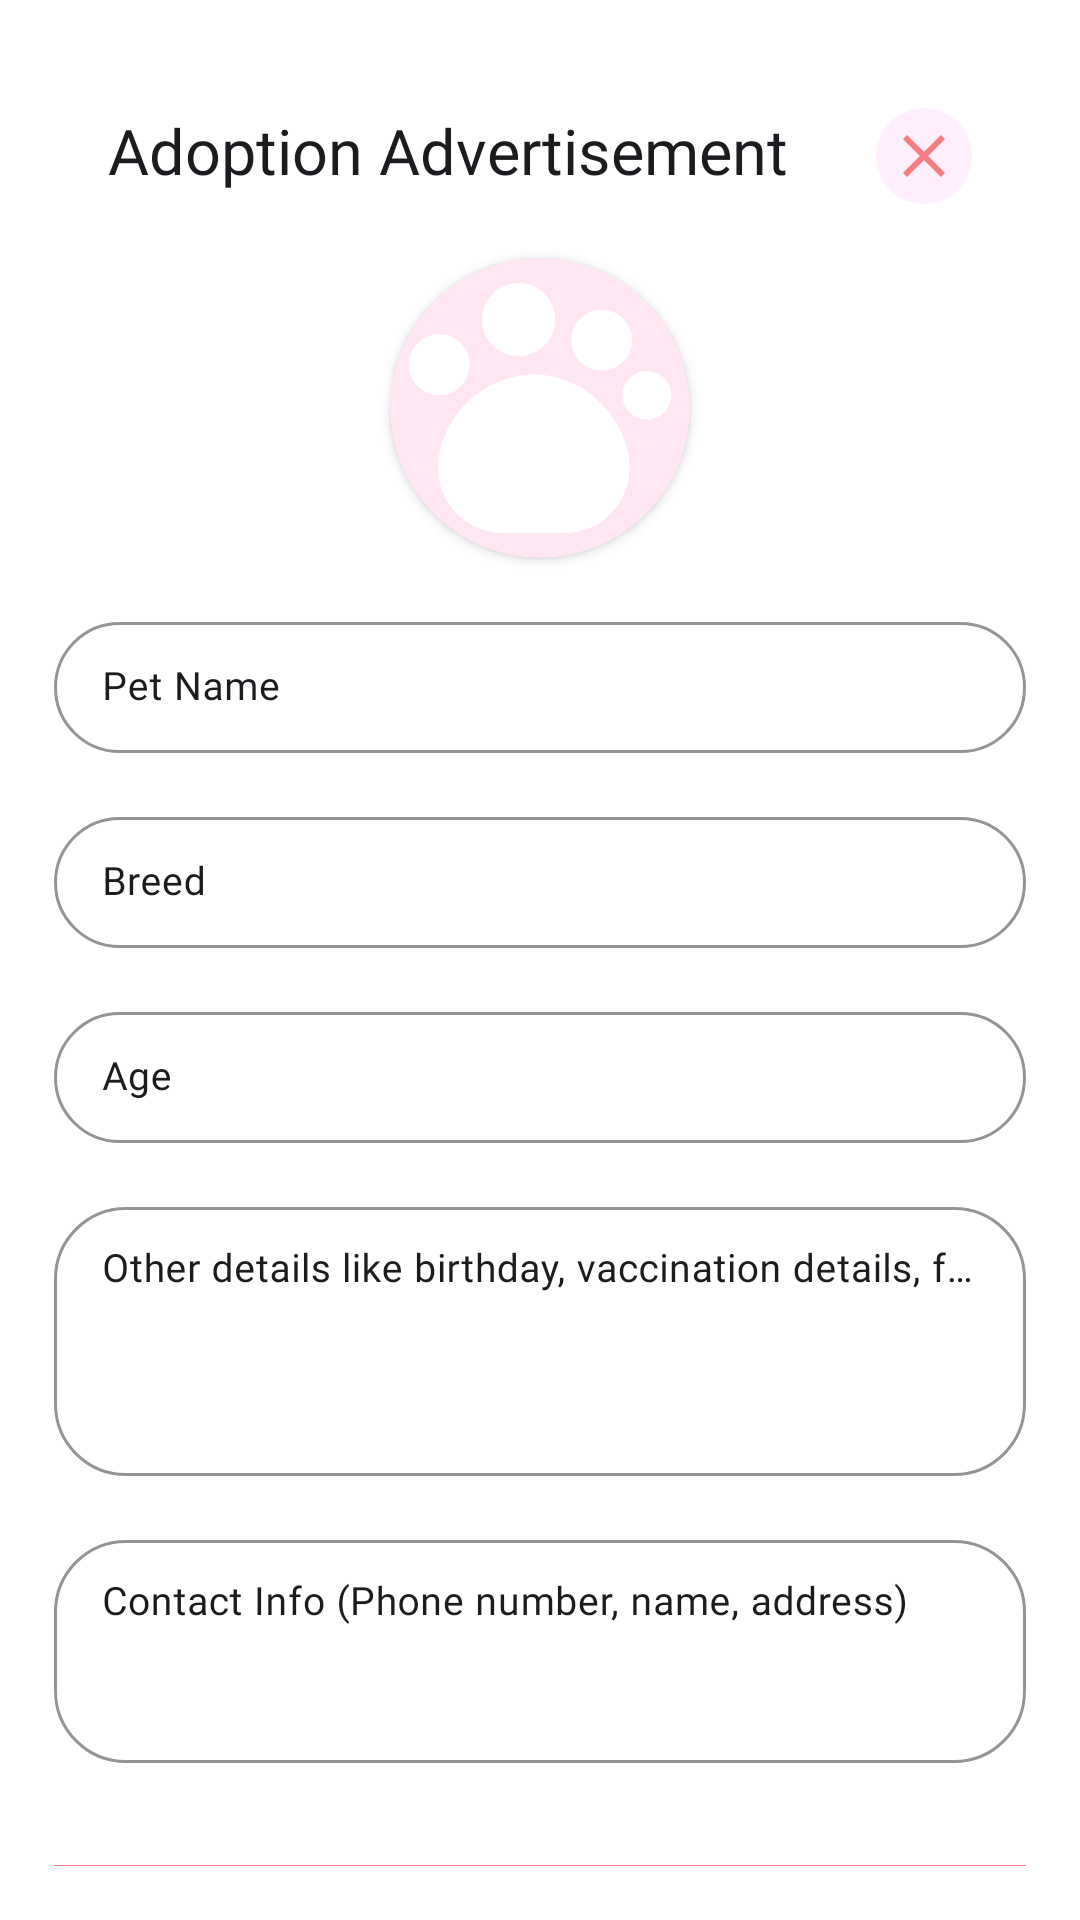

Layout XML and referenced resources for this Android screen:
<!-- AndroidManifest.xml: application theme Theme.PetMe -->
<!-- res/layout/add_adopt_sheet.xml -->
<?xml version="1.0" encoding="utf-8"?>
<LinearLayout xmlns:android="http://schemas.android.com/apk/res/android"
    xmlns:app = "http://schemas.android.com/apk/res-auto"
    android:layout_width="match_parent"
    android:layout_height="wrap_content"
    android:orientation="vertical"
    android:background="@color/background"
    android:padding="18dp"
    app:layout_constraintTop_toTopOf="parent">

    <LinearLayout
        android:layout_width="match_parent"
        android:layout_height="wrap_content"
        android:padding="18dp"
        android:orientation="horizontal">

        <TextView
            android:id = "@+id/heading"
            style = "@style/Headline5"
            android:layout_width = "0dp"
            android:layout_height = "wrap_content"
            android:layout_marginEnd = "16dp"
            android:layout_weight = "1"
            android:text = "Adoption Advertisement"
            android:textColor = "@color/onBackground" />

        <ImageView
            android:id="@+id/close"
            android:layout_width="32dp"
            android:layout_height="32dp"
            android:background="@drawable/card_round_16"
            android:backgroundTint="@color/surface"
            android:padding="4dp"
            android:src="@drawable/ic_close"
            app:tint="@color/primary" />

    </LinearLayout>

    <com.google.android.material.card.MaterialCardView
        style = "@style/cardStyle"
        android:layout_width = "100dp"
        android:layout_height = "100dp"
        android:layout_marginBottom="16dp"
        app:cardCornerRadius = "100dp"
        android:layout_gravity="center">

        <ImageView
            android:layout_width = "match_parent"
            android:layout_height = "match_parent"
            android:src = "@drawable/pet" />

    </com.google.android.material.card.MaterialCardView >

    <com.google.android.material.textfield.TextInputLayout
        style = "@style/inputBoxOutline"
        android:layout_width = "match_parent"
        android:layout_height = "wrap_content"
        android:layout_marginBottom = "16dp"
        app:layout_constraintEnd_toEndOf = "parent"
        app:layout_constraintStart_toStartOf = "parent"
        app:layout_constraintTop_toTopOf = "parent" >

        <com.google.android.material.textfield.TextInputEditText
            android:id = "@+id/pet_name"
            style = "@style/inputBoxOutline"
            android:layout_width = "match_parent"
            android:layout_height = "wrap_content"
            android:hint = "Pet Name"
            android:inputType = "textPersonName" />

    </com.google.android.material.textfield.TextInputLayout >

    <com.google.android.material.textfield.TextInputLayout
        style = "@style/inputBoxOutline"
        android:layout_width = "match_parent"
        android:layout_height = "wrap_content"
        android:layout_marginBottom = "16dp"
        app:layout_constraintEnd_toEndOf = "parent"
        app:layout_constraintStart_toStartOf = "parent"
        app:layout_constraintTop_toTopOf = "parent" >

        <com.google.android.material.textfield.TextInputEditText
            android:id = "@+id/pet_breed"
            style = "@style/inputBoxOutline"
            android:layout_width = "match_parent"
            android:layout_height = "wrap_content"
            android:hint = "Breed"
            android:inputType = "textPersonName" />

    </com.google.android.material.textfield.TextInputLayout >

    <com.google.android.material.textfield.TextInputLayout
        style = "@style/inputBoxOutline"
        android:layout_width = "match_parent"
        android:layout_height = "wrap_content"
        android:layout_marginBottom = "16dp"
        app:layout_constraintEnd_toEndOf = "parent"
        app:layout_constraintStart_toStartOf = "parent"
        app:layout_constraintTop_toTopOf = "parent" >

        <com.google.android.material.textfield.TextInputEditText
            android:id = "@+id/age"
            style = "@style/inputBoxOutline"
            android:layout_width = "match_parent"
            android:layout_height = "wrap_content"
            android:hint = "Age"
            android:inputType = "textPersonName" />

    </com.google.android.material.textfield.TextInputLayout >

    <com.google.android.material.textfield.TextInputLayout
        style = "@style/inputBoxOutline"
        android:layout_width = "match_parent"
        android:layout_height = "wrap_content"
        android:layout_marginBottom = "16dp"
        app:layout_constraintEnd_toEndOf = "parent"
        app:layout_constraintStart_toStartOf = "parent"
        app:layout_constraintTop_toTopOf = "parent" >

        <com.google.android.material.textfield.TextInputEditText
            android:id = "@+id/misc_details"
            style = "@style/inputBoxOutline"
            android:layout_width = "match_parent"
            android:layout_height = "wrap_content"
            android:hint = "Other details like birthday, vaccination details, food preferences, etc."
            android:inputType = "textMultiLine"
            android:gravity="top"
            android:minLines="4"
            android:maxLines="8"/>

    </com.google.android.material.textfield.TextInputLayout >

    <com.google.android.material.textfield.TextInputLayout
        style = "@style/inputBoxOutline"
        android:layout_width = "match_parent"
        android:layout_height = "wrap_content"
        android:layout_marginBottom = "16dp"
        app:layout_constraintEnd_toEndOf = "parent"
        app:layout_constraintStart_toStartOf = "parent"
        app:layout_constraintTop_toTopOf = "parent" >

        <com.google.android.material.textfield.TextInputEditText
            android:id = "@+id/contact_info"
            style = "@style/inputBoxOutline"
            android:layout_width = "match_parent"
            android:layout_height = "wrap_content"
            android:hint = "Contact Info (Phone number, name, address)"
            android:inputType = "textMultiLine"
            android:minLines="3"
            android:maxLines="6"
            android:gravity="top"
            />

    </com.google.android.material.textfield.TextInputLayout >

    <com.google.android.material.button.MaterialButton
        android:id = "@+id/addAdoptionAdv"
        android:layout_width = "match_parent"
        android:layout_height = "wrap_content"
        android:layout_marginTop = "18dp"
        android:padding = "18dp"
        android:text = "Post Advertisement"
        android:textAppearance = "@style/Button"
        android:textColor = "@color/white"
        android:textStyle = "bold"
        app:cornerRadius = "32dp" />

</LinearLayout>
<!-- resources referenced by this layout -->
<resources>
  <color name="background">#FFFFFF</color>
  <color name="onBackground">#1C1B1F</color>
  <color name="primary">#F77D82</color>
  <color name="surface">#FFEEFB</color>
  <color name="white">#FFFFFF</color>
  <!-- drawable card_round_16 (drawable) -->
  <?xml version="1.0" encoding="utf-8"?>
  <shape xmlns:android="http://schemas.android.com/apk/res/android">
      <corners android:radius="16dp"/>
      <solid android:color="@color/background"/>
  </shape>
  <style name="Button" parent="TextAppearance.MaterialComponents.Button">
  		<item name="fontFamily">@font/poppins</item>
  		<item name="android:fontFamily">@font/poppins</item>
  		<item name="android:textStyle">bold</item>
  		<item name="android:textSize">14sp</item>
  	</style>
  <style name="Headline5" parent="TextAppearance.MaterialComponents.Headline5">
  		<item name="fontFamily">@font/playfair_display</item>
  		<item name="android:fontFamily">@font/playfair_display</item>
  		<item name="android:textSize">21sp</item>
  	</style>
  <style name="cardStyle" parent="Widget.Material3.CardView.Filled">
  		<item name="cardElevation">2dp</item>
  		<item name="cardCornerRadius">16dp</item>
  		<item name="cardBackgroundColor">@color/surface</item>
  	</style>
  <style name="Body2" parent="TextAppearance.MaterialComponents.Body2">
  		<item name="fontFamily">@font/poppins</item>
  		<item name="android:fontFamily">@font/poppins</item>
  		<item name="android:textSize">12sp</item>
  	</style>
  <color name="white_50">#80FFFFFF</color>
  <color name="onPrimary">#FFFFFF</color>
  <color name="primaryContainer">#FFDADB</color>
  <color name="onPrimaryContainer">#F77D82</color>
  <color name="secondary">#625B71</color>
  <color name="onSecondary">#FFFFFF</color>
  <color name="secondaryContainer">#E8DEF8</color>
  <color name="onSecondaryContainer">#1D192B</color>
  <color name="tertiary">#9C414A</color>
  <color name="onTertiary">#FFFFFF</color>
  <color name="tertiaryContainer">#FFDADC</color>
  <color name="onTertiaryContainer">#40000B</color>
  <color name="error">#B3261E</color>
  <color name="errorContainer">#F9DEDC</color>
  <color name="onError">#FFFFFF</color>
  <color name="onErrorContainer">#410E0B</color>
  <color name="onSurface">#1C1B1F</color>
  <color name="surfaceVariant">#F1F1F1</color>
  <color name="onSurfaceVariant">#49454F</color>
  <color name="outline">#79747E</color>
  <color name="inverseOnSurface">#F4EFF4</color>
  <color name="inverseSurface">#313033</color>
  <color name="primaryInverse">#FFB3B5</color>
  <style name="ActionBar" parent="ThemeOverlay.MaterialComponents.Dark.ActionBar">
  		<item name="colorControlNormal">@color/onPrimary</item>
  		<item name="searchViewStyle">@style/Widget.AppCompat.SearchView.ActionBar</item>
  	</style>
  <style name="actionModeTextStyle" parent="Headline6">
  		<item name="android:textColor">@color/onPrimary</item>
  	</style>
  <style name="Headline4" parent="TextAppearance.MaterialComponents.Headline4">
  		<item name="fontFamily">@font/playfair_display</item>
  		<item name="android:fontFamily">@font/playfair_display</item>
  		<item name="android:textSize">30sp</item>
  	</style>
  <style name="Subtitle1" parent="TextAppearance.MaterialComponents.Subtitle1">
  		<item name="fontFamily">@font/playfair_display</item>
  		<item name="android:textStyle">bold</item>
  		<item name="android:fontFamily">@font/playfair_display</item>
  		<item name="android:textSize">16sp</item>
  	</style>
  <style name="Alert.Button.Negative" parent="Widget.Material3.Button.TextButton.Dialog">
  		<item name="rippleColor">#80FF5E5E</item>
  		<item name="android:textColor">@color/errorColor</item>
  		<item name="android:textStyle">bold</item>
  		<item name="android:textAppearance">@style/Body2</item>
  	</style>
  <style name="Headline6" parent="TextAppearance.MaterialComponents.Headline6">
  		<item name="fontFamily">@font/playfair_display</item>
  		<item name="android:fontFamily">@font/playfair_display</item>
  		<item name="android:textStyle">bold</item>
  		<item name="android:textSize">16sp</item>
  	</style>
</resources>
